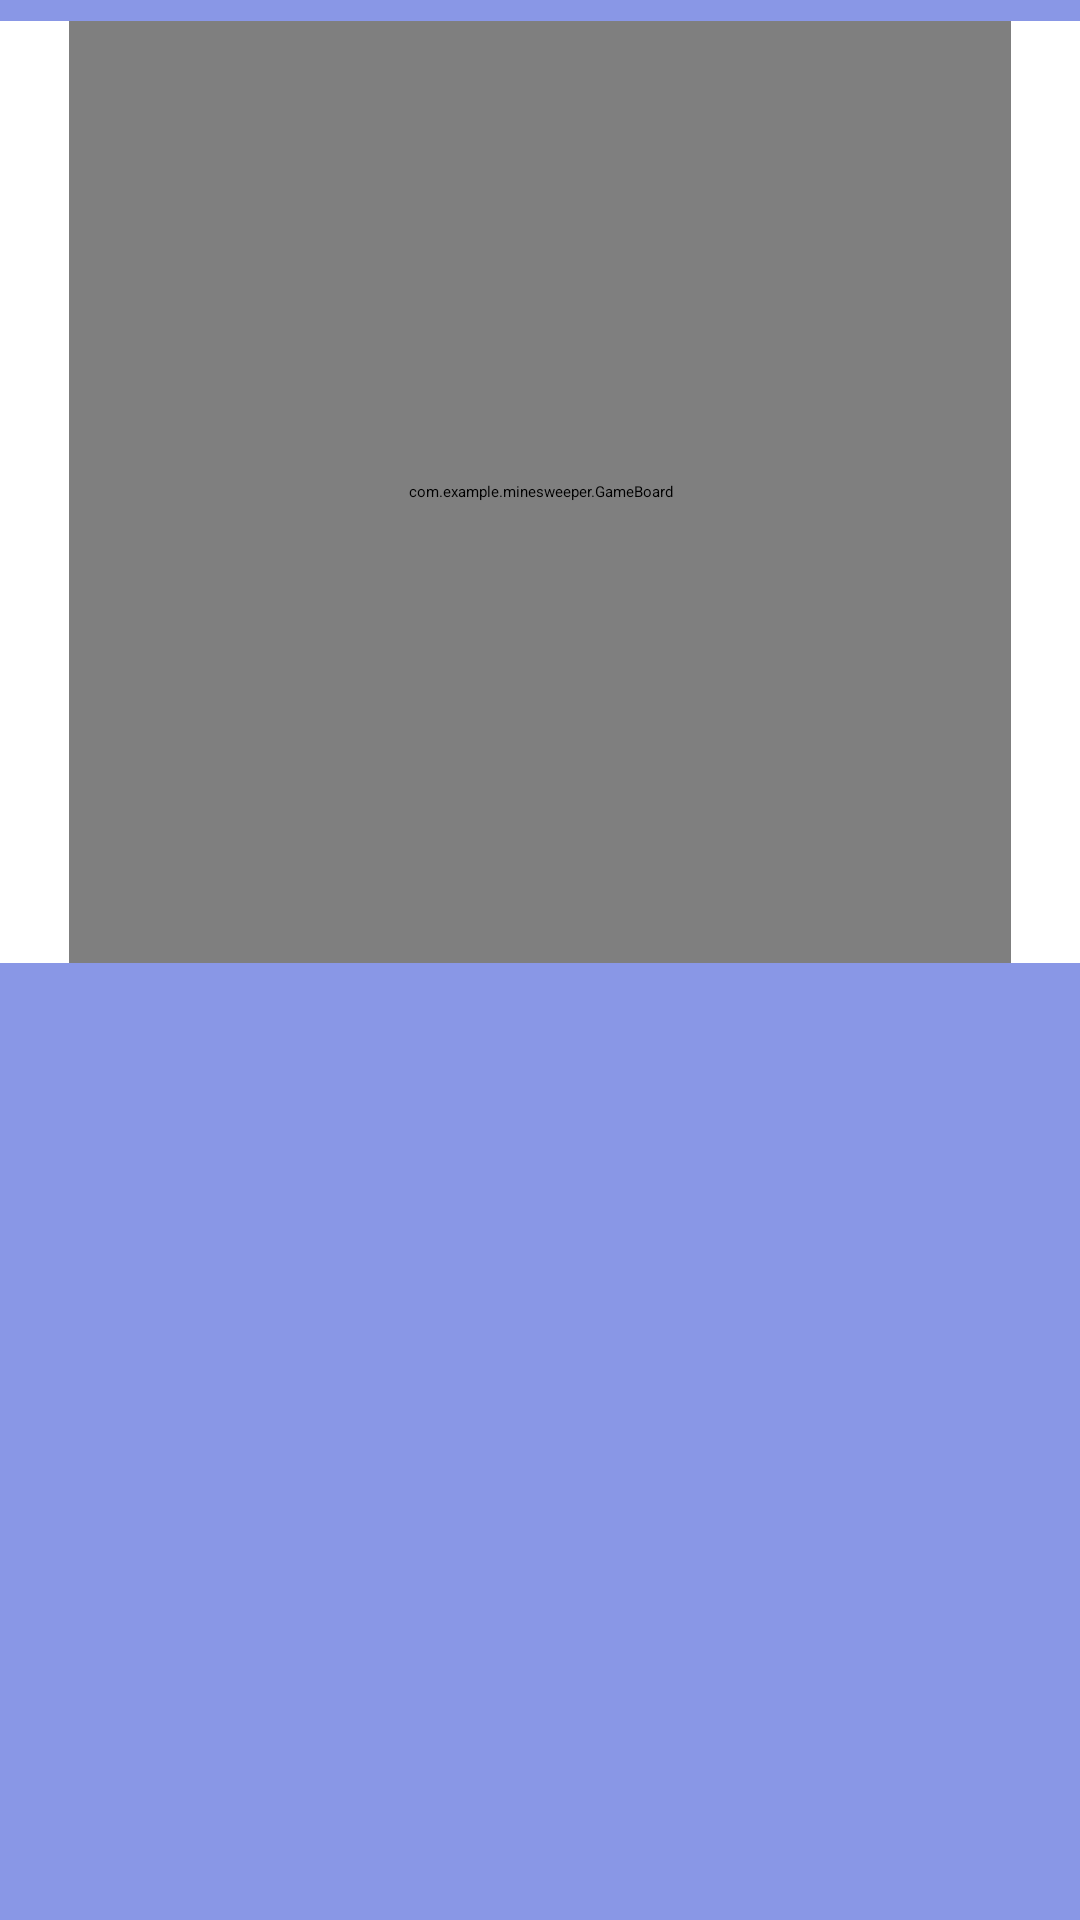

Reconstruct the res/layout file that produces this screen, plus the resources it refers to.
<!-- AndroidManifest.xml: application theme Theme.Minesweeper -->
<!-- res/layout/activity_easy.xml -->
<?xml version="1.0" encoding="utf-8"?>
<LinearLayout xmlns:android="http://schemas.android.com/apk/res/android"
    xmlns:app="http://schemas.android.com/apk/res-auto"
    xmlns:tools="http://schemas.android.com/tools"
    android:id="@+id/userscore"
    android:layout_width="match_parent"
    android:layout_height="match_parent"
    tools:context=".EasyMode"
    android:orientation="vertical">


    <LinearLayout
        android:layout_width="match_parent"
        android:layout_height="wrap_content"
        android:background="#2196F3"
        android:fillViewport="true"
        android:orientation="vertical">

        <TextView
            android:id="@+id/score"
            android:layout_width="420dp"
            android:layout_height="wrap_content"
            android:background="#8997E6"
            android:textAppearance="@style/TextAppearance.AppCompat.Display2" />


    </LinearLayout>


    <com.example.minesweeper.GameBoard
        android:id="@+id/gameboard"
        android:layout_width="314dp"
        android:layout_height="314dp"
        android:layout_gravity="center_horizontal"/>

    <LinearLayout
        android:layout_width="match_parent"
        android:layout_height="360dp"
        android:background="#8997E6"
        android:fillViewport="true"
        android:orientation="vertical">

        <TextView
            android:id="@+id/highscore"
            android:layout_width="420dp"
            android:layout_height="wrap_content"
            android:textAppearance="@style/TextAppearance.AppCompat.Display2" />


    </LinearLayout>

</LinearLayout>
<!-- resources referenced by this layout -->
<resources>

</resources>
